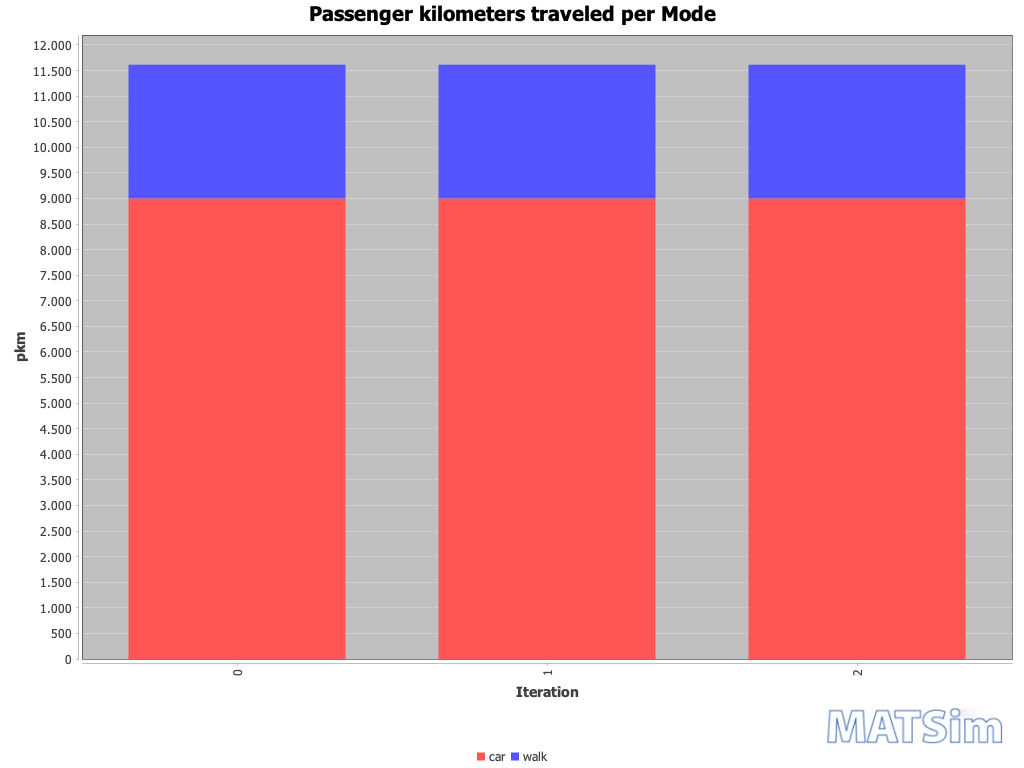

The file beside this chart, header and first rows:
Iteration; car; walk
0; 9000; 2613
1; 9000; 2613
2; 9000; 2613
